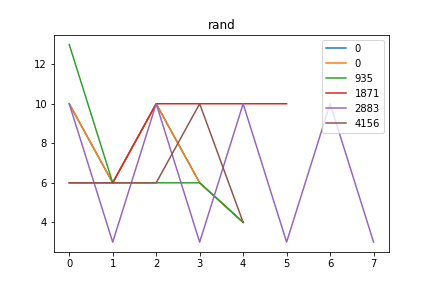

The data file committed next to this chart (first rows):
rand, Avg_max_fit, Gen, Dataset, CosDist, Hof
0, 90.18, 26, [6, 10, 6, 10, 6, 10, 6, 10, 4, 2], 0.02817, addOneAll(if_then_else(repeat(mul(repeat…, [10, 6, 10, 6, 4]
935, 90.54, 55, [6, 10, 6, 10, 6, 10, 6, 10, 4, 2], 0.3278, sub(if_then_else(subOneAll(div([4], [8])…, [13, 6, 6, 6, 4]
1871, 90.74, 25, [6, 10, 6, 10, 6, 10, 6, 10, 4, 2], 0.07964, concatenate(repeat(subOneAll(subOneAll([…, [6, 6, 10, 10, 10, 10]
2883, 91.11, 56, [1, 3, 6, 10, 6, 10, 6, 10, 4, 2], 0.397, repeat(repeat(mul(div(add(add(addOneAll(…, [10, 3, 10, 3, 10, 3, 10, 3]
4156, 90.53, 15, [6, 10, 6, 10, 6, 10, 6, 10, 4, 2], 0.121, if_then_else(concatenate(repeat(subOneAl…, [6, 6, 6, 10, 4]
